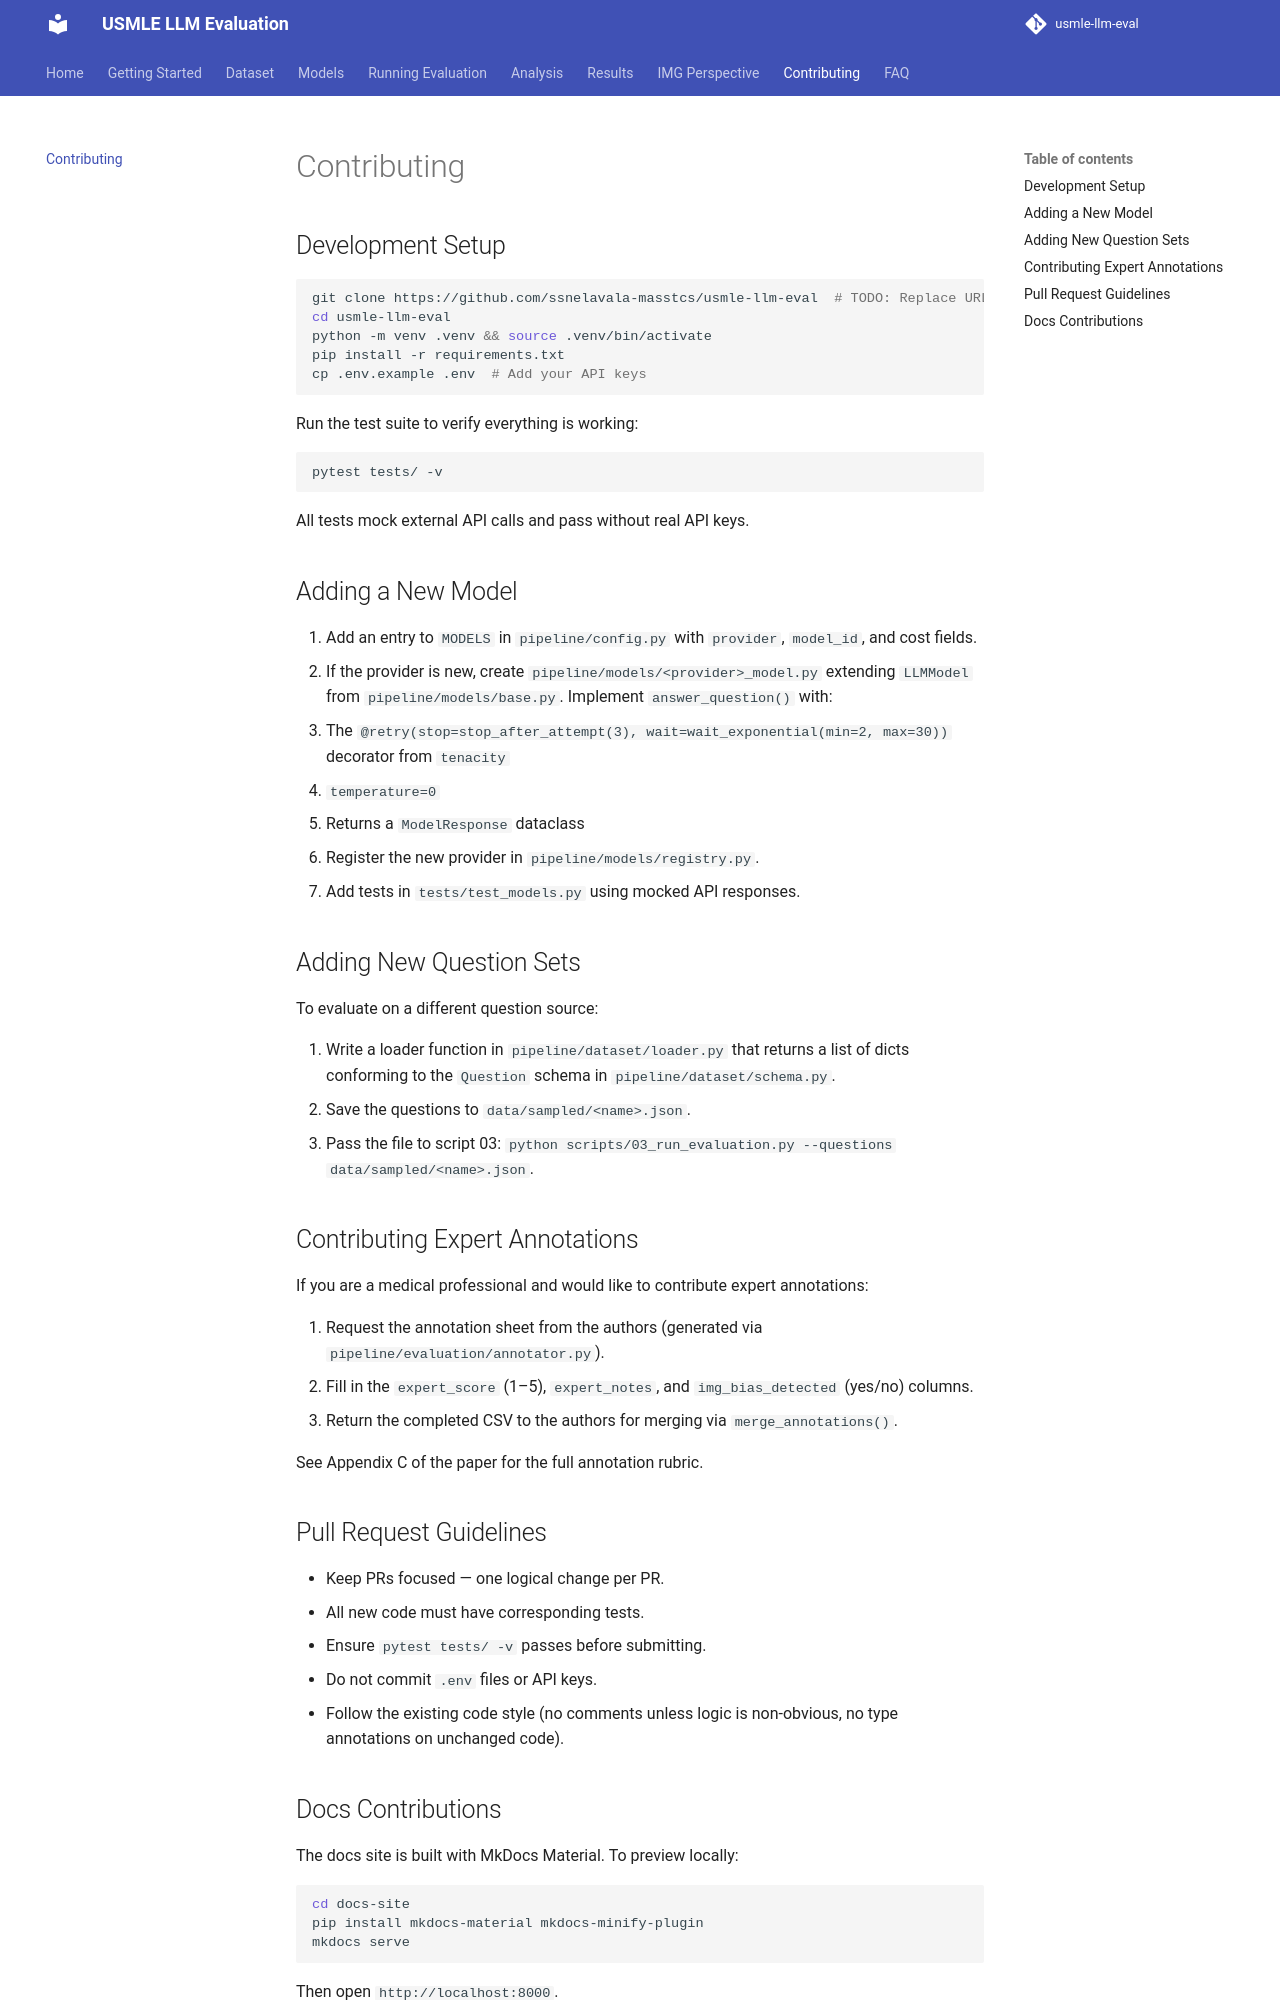

repository: ssnelavala-masstcs/usmle-llm-eval · page: contributing/index.html · generator: mkdocs

# Contributing

## Development Setup

```bash
git clone https://github.com/ssnelavala-masstcs/usmle-llm-eval  # TODO: Replace URL
cd usmle-llm-eval
python -m venv .venv && source .venv/bin/activate
pip install -r requirements.txt
cp .env.example .env  # Add your API keys
```

Run the test suite to verify everything is working:

```bash
pytest tests/ -v
```

All tests mock external API calls and pass without real API keys.

## Adding a New Model

1. Add an entry to `MODELS` in `pipeline/config.py` with `provider`, `model_id`, and cost fields.
2. If the provider is new, create `pipeline/models/<provider>_model.py` extending `LLMModel` from `pipeline/models/base.py`. Implement `answer_question()` with:
   - The `@retry(stop=stop_after_attempt(3), wait=wait_exponential(min=2, max=30))` decorator from `tenacity`
   - `temperature=0`
   - Returns a `ModelResponse` dataclass
3. Register the new provider in `pipeline/models/registry.py`.
4. Add tests in `tests/test_models.py` using mocked API responses.

## Adding New Question Sets

To evaluate on a different question source:

1. Write a loader function in `pipeline/dataset/loader.py` that returns a list of dicts conforming to the `Question` schema in `pipeline/dataset/schema.py`.
2. Save the questions to `data/sampled/<name>.json`.
3. Pass the file to script 03: `python scripts/03_run_evaluation.py --questions data/sampled/<name>.json`.

## Contributing Expert Annotations

If you are a medical professional and would like to contribute expert annotations:

1. Request the annotation sheet from the authors (generated via `pipeline/evaluation/annotator.py`).
2. Fill in the `expert_score` (1–5), `expert_notes`, and `img_bias_detected` (yes/no) columns.
3. Return the completed CSV to the authors for merging via `merge_annotations()`.

See Appendix C of the paper for the full annotation rubric.

## Pull Request Guidelines

- Keep PRs focused — one logical change per PR.
- All new code must have corresponding tests.
- Ensure `pytest tests/ -v` passes before submitting.
- Do not commit `.env` files or API keys.
- Follow the existing code style (no comments unless logic is non-obvious, no type annotations on unchanged code).
